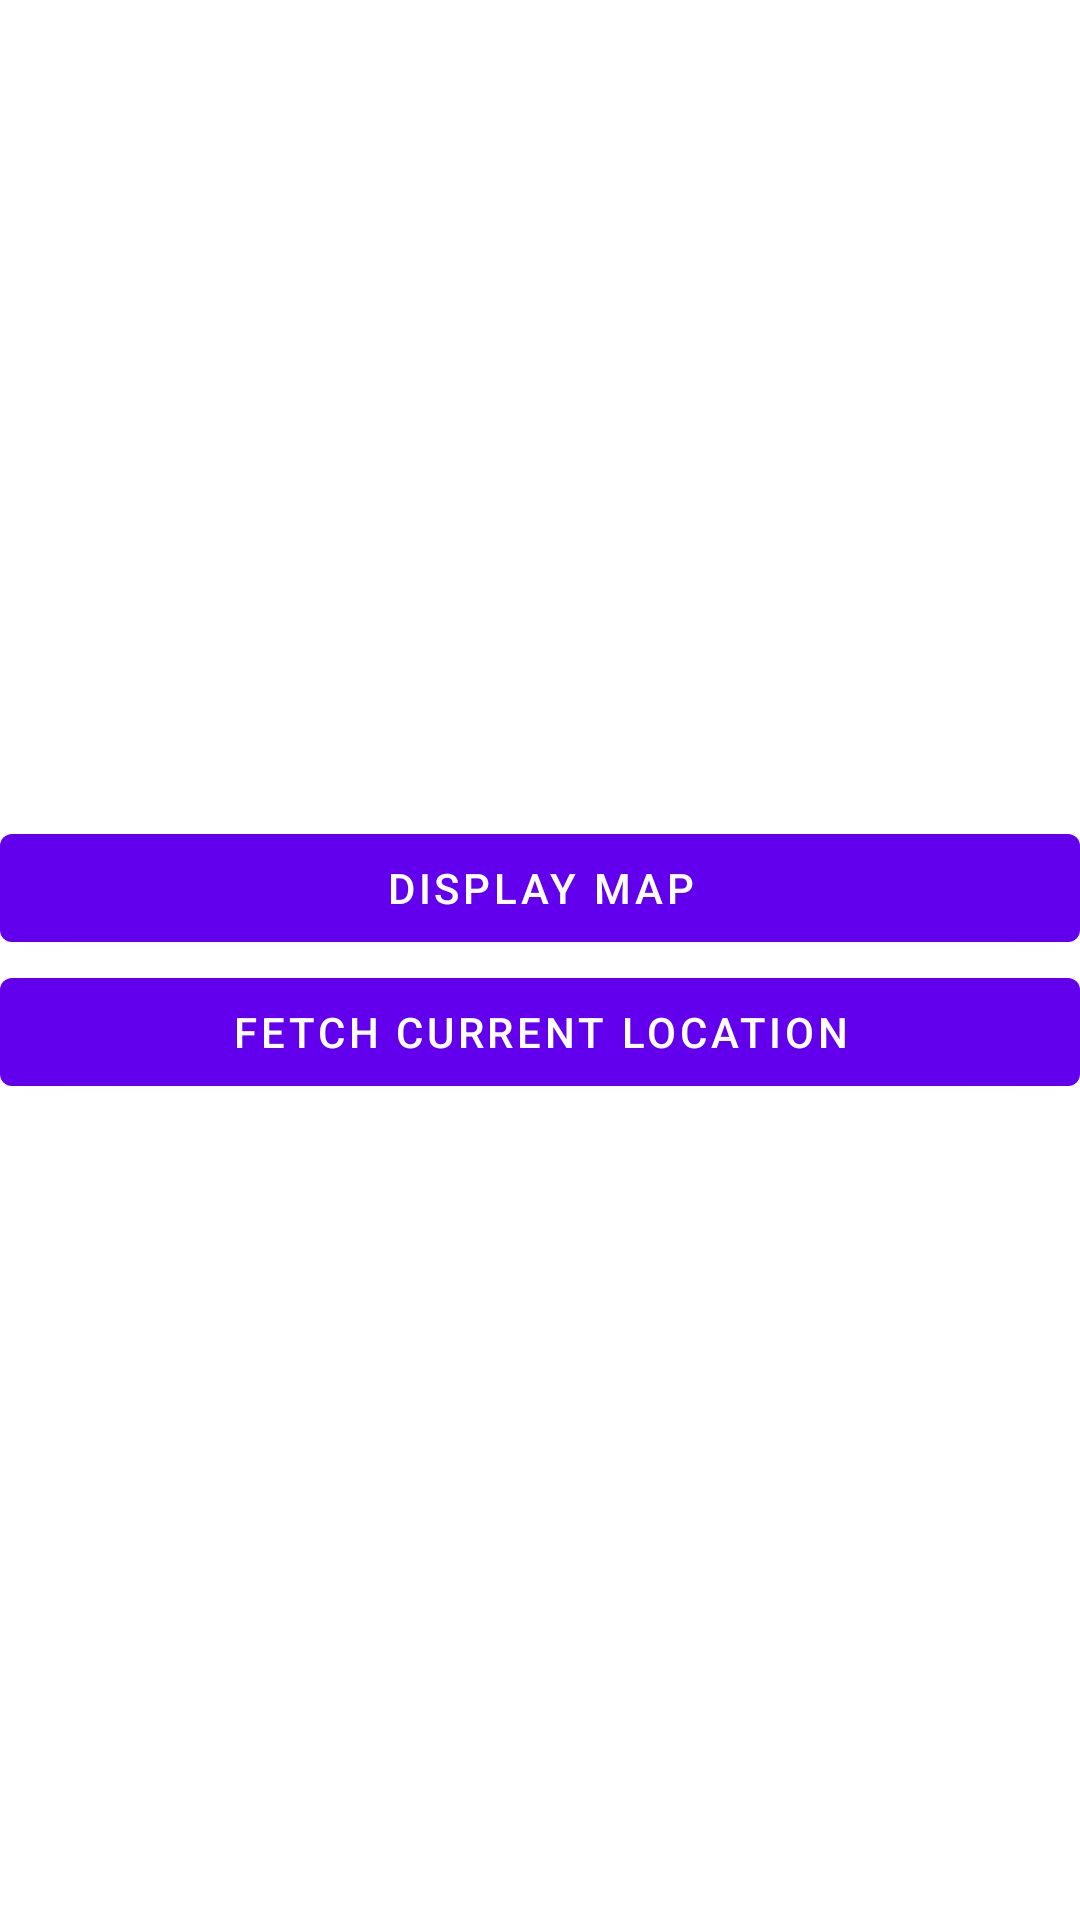

Here is an Android app screen rendered from its layout file. Give the layout XML and the strings, colors and styles it references.
<!-- AndroidManifest.xml: activity theme Theme.AlbayMap.NoActionBar -->
<!-- res/layout/activity_main.xml -->
<?xml version="1.0" encoding="utf-8"?>
<LinearLayout xmlns:android="http://schemas.android.com/apk/res/android"
    xmlns:tools="http://schemas.android.com/tools"
    android:orientation="vertical"
    android:layout_width="match_parent"
    android:layout_height="match_parent"
    android:fitsSystemWindows="true"
    android:gravity="center"

    tools:context=".MainActivity">

    <Button
        android:layout_width="match_parent"
        android:layout_height="wrap_content"
        android:id="@+id/id1"
        android:text="Display Map"
        ></Button>

    <Button
        android:layout_width="match_parent"
        android:layout_height="wrap_content"
        android:id="@+id/id2"
        android:text="Fetch Current Location"
        ></Button>

</LinearLayout>
<!-- resources referenced by this layout -->
<resources>
  <style name="Theme.AlbayMap.NoActionBar">
          <item name="windowActionBar">false</item>
          <item name="windowNoTitle">true</item>
      </style>
</resources>
